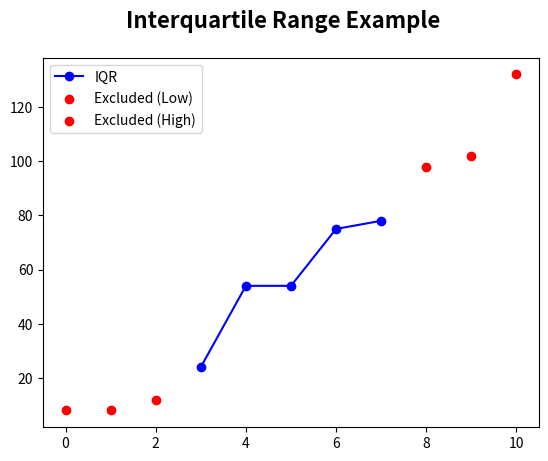

Write Python code to recreate this figure.
# Dependencies
import matplotlib.pyplot as plt
import numpy as np


arr = [8, 8, 12, 24, 54, 54, 75, 78, 98, 102, 132]
x_axis = np.arange(0, len(arr), 1)

# Calculate the indices for the lower and upper quartiles
lower_quartile_index = (len(arr) + 1) // 4
upper_quartile_index = 3 * len(arr) // 4

# Retrieve the lower and upper quartiles
lower_quartile = arr[lower_quartile_index]
upper_quartile = arr[upper_quartile_index]

# Calculate the interquartile range
iqr = upper_quartile - lower_quartile

# Create axes for the included and excluded data
included = arr[lower_quartile_index:upper_quartile_index]
included_axis = np.arange(lower_quartile_index, upper_quartile_index, 1)

excluded_low = arr[0:lower_quartile_index]
low_axis = np.arange(0, len(excluded_low), 1)

excluded_high = arr[upper_quartile_index:len(arr)]
high_axis = np.arange(len(included) + len(excluded_high), len(arr), 1)

# Create a plot displaying included and excluded data
fig, ax = plt.subplots()
fig.suptitle("Interquartile Range Example", fontsize=16, fontweight="bold")

ax.plot(included_axis, included, marker='o', color='b', label="IQR")
ax.scatter(
    low_axis,
    excluded_low,
    marker='o',
    color='r',
    label="Excluded (Low)")
ax.scatter(
    high_axis,
    excluded_high,
    marker='o',
    color='r',
    label="Excluded (High)")

plt.legend(loc="upper left", fancybox=True)
plt.show()

# Report descriptions of the data
print("The lowr quartile of the data is {}.".format(lower_quartile))
print("The upper quartile of the data is {}.".format(upper_quartile))
print("The interquartile range of the data is {}.".format(iqr))
